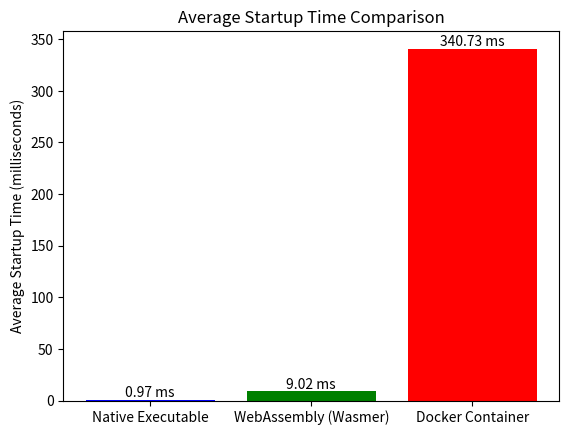

Reproduce this figure in Python.
import matplotlib.pyplot as plt

average_startup_times = {
    'Native Executable': 974790, 
    'WebAssembly (Wasmer)': 9015347,  
    'Docker Container': 340726497, 
}

# Convert nanoseconds to milliseconds
average_startup_times_ms = {key: value / 1e6 for key, value in average_startup_times.items()}

# Plotting the bar graph with actual times displayed
fig, ax = plt.subplots()
bars = ax.bar(average_startup_times_ms.keys(), average_startup_times_ms.values(), color=['blue', 'green', 'red'])

# Displaying actual times above the bars in milliseconds
for bar in bars:
    yval = bar.get_height()
    plt.text(bar.get_x() + bar.get_width()/2, yval, f"{yval:.2f} ms", ha='center', va='bottom')

plt.ylabel('Average Startup Time (milliseconds)')
plt.title('Average Startup Time Comparison')
plt.savefig('startup_time.png')
plt.show()